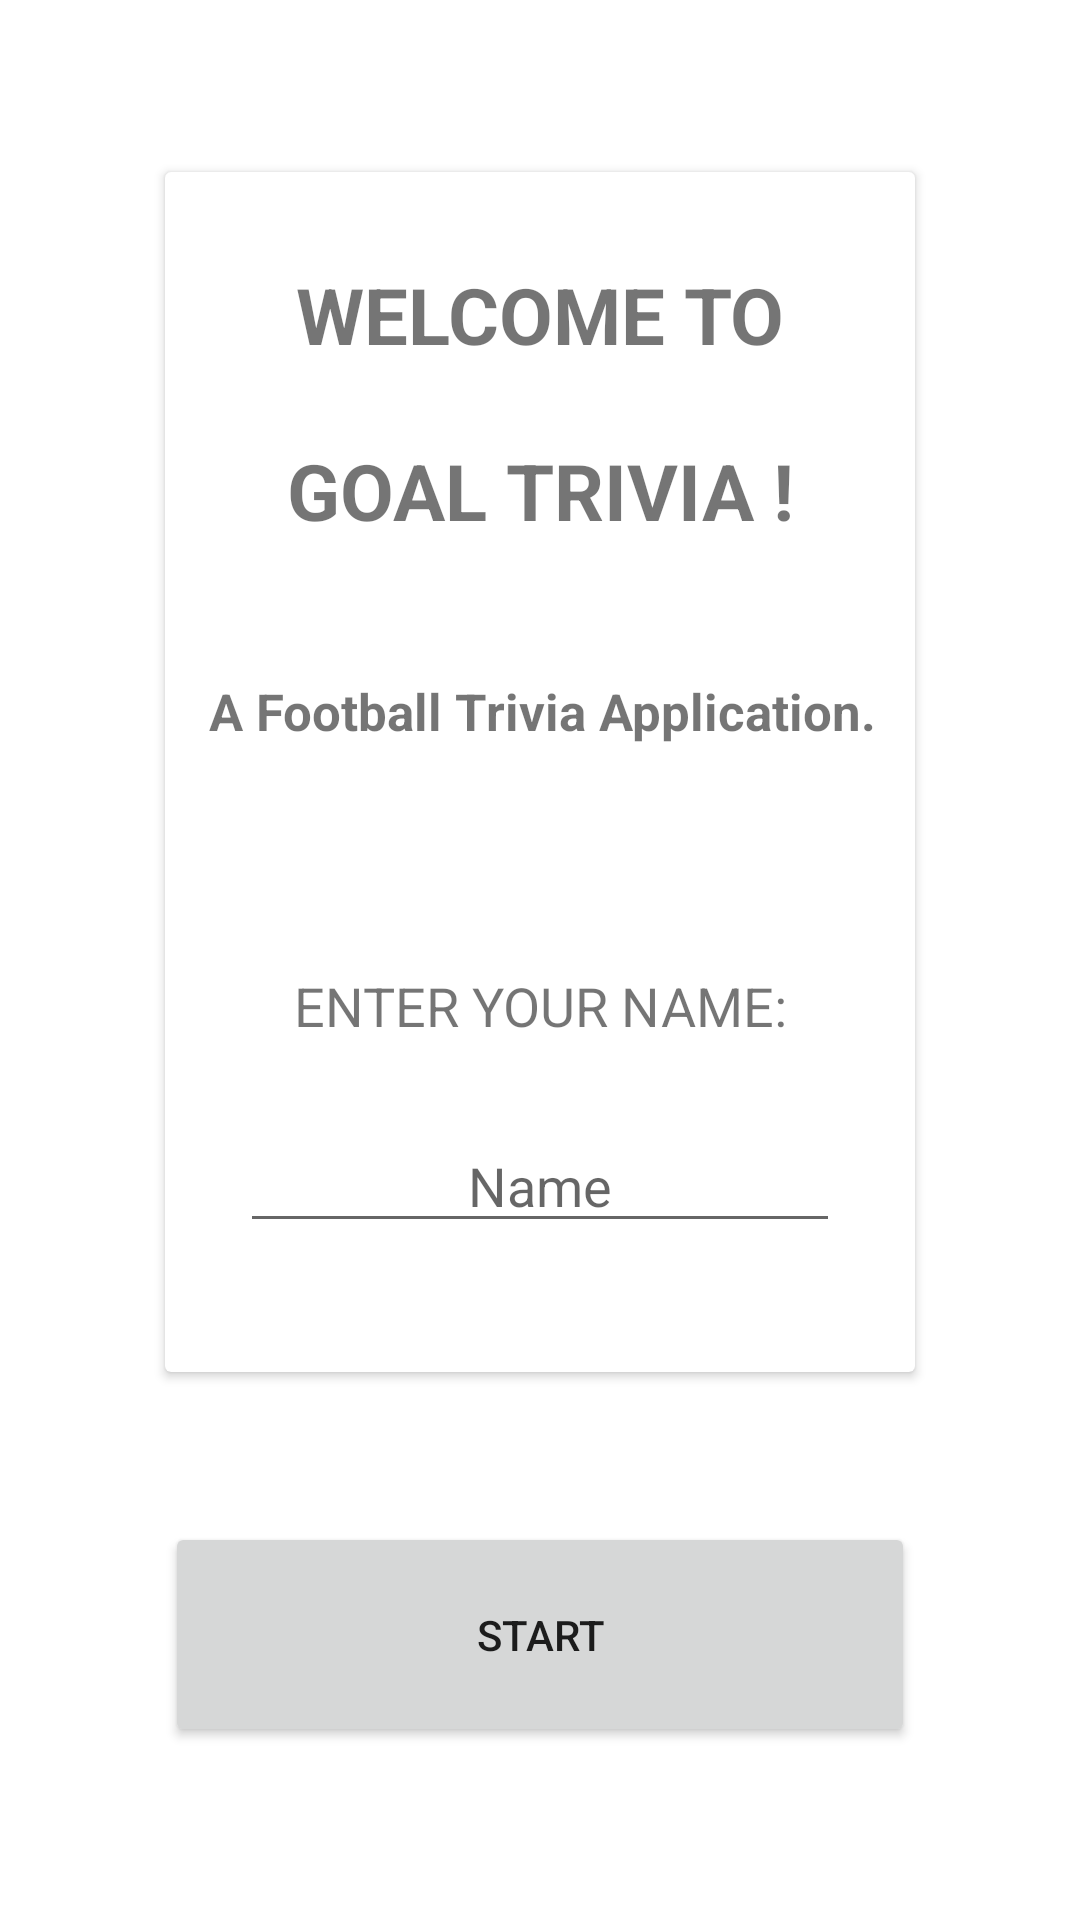

Produce the Android XML layout that renders to this screen, including the resource entries it uses.
<!-- AndroidManifest.xml: application theme Theme.GoalTrivia -->
<!-- res/layout/activity_splash_screen.xml -->
<?xml version="1.0" encoding="utf-8"?>
<RelativeLayout xmlns:android="http://schemas.android.com/apk/res/android"
    xmlns:app="http://schemas.android.com/apk/res-auto"
    xmlns:tools="http://schemas.android.com/tools"
    android:layout_width="match_parent"
    android:layout_height="match_parent"
    tools:context=".splash_screen">

    <LinearLayout
        android:layout_width="match_parent"
        android:layout_height="match_parent"
        android:orientation="vertical"
        android:gravity="center"
        >
        <androidx.cardview.widget.CardView
            android:layout_width="250dp"
            android:layout_height="400dp">

            <RelativeLayout
                android:layout_width="match_parent"
                android:layout_height="match_parent"
                android:gravity="center_horizontal"
                android:layout_marginTop="30dp"
                >

                <TextView
                    android:id="@+id/welcome"
                    android:layout_width="match_parent"
                    android:layout_height="wrap_content"
                    android:text="WELCOME TO"
                    android:gravity="center"
                    android:textSize="26sp"
                    android:textStyle="bold" />

                <TextView
                    android:id="@+id/goalTrivia"
                    android:layout_width="match_parent"
                    android:layout_height="wrap_content"
                    android:layout_alignBottom="@id/welcome"
                    android:layout_marginBottom="-59dp"
                    android:gravity="center"
                    android:text="GOAL TRIVIA !"
                    android:textSize="26sp"
                    android:textStyle="bold" />


                <TextView
                    android:id="@+id/footballTrivia"
                    android:layout_width="wrap_content"
                    android:layout_height="wrap_content"
                    android:layout_alignParentEnd="true"
                    android:layout_alignParentRight="true"
                    android:layout_alignParentBottom="true"
                    android:layout_marginEnd="13dp"
                    android:layout_marginRight="13dp"
                    android:layout_marginBottom="209dp"
                    android:gravity="center_horizontal"
                    android:text="A Football Trivia Application."
                    android:textSize="17sp"
                    android:textStyle="bold" />

                <com.google.android.material.textfield.TextInputEditText
                    android:layout_width="200dp"
                    android:layout_height="wrap_content"
                    android:layout_alignParentStart="true"
                    android:layout_alignParentLeft="true"
                    android:layout_alignParentEnd="true"
                    android:layout_alignParentRight="true"
                    android:layout_alignParentBottom="true"
                    android:layout_marginStart="25dp"
                    android:layout_marginLeft="25dp"
                    android:layout_marginTop="35dp"
                    android:layout_marginEnd="25dp"
                    android:layout_marginRight="25dp"
                    android:layout_marginBottom="43dp"
                    android:gravity="center"
                    android:hint="Name"></com.google.android.material.textfield.TextInputEditText>

                <TextView
                    android:layout_width="match_parent"
                    android:layout_height="wrap_content"
                    android:layout_alignParentBottom="true"
                    android:layout_marginBottom="110dp"
                    android:gravity="center"
                    android:text="ENTER YOUR NAME:"
                    android:textSize="18dp" />

            </RelativeLayout>




        </androidx.cardview.widget.CardView>

        <Button
            android:id="@+id/btn_start"
            android:layout_width="250dp"
            android:layout_height="75dp"
            android:text="start"
            android:onClick="sendMessage"
            android:layout_marginTop="50dp"></Button>
    </LinearLayout>



</RelativeLayout>
<!-- resources referenced by this layout -->
<resources>
  <style name="Theme.GoalTrivia" parent="Theme.MaterialComponents.DayNight.DarkActionBar">
  
          item elements with name attributes referencing the colour elements from the colours resource
          
          <item name="colorPrimary">@color/purple_500</item>
          <item name="colorPrimaryVariant">@color/purple_700</item>
          <item name="colorOnPrimary">@color/white</item>
          
          <item name="colorSecondary">@color/teal_200</item>
          <item name="colorSecondaryVariant">@color/teal_700</item>
          <item name="colorOnSecondary">@color/black</item>
          
          <item name="android:statusBarColor" tools:targetApi="l">?attr/colorPrimaryVariant</item>
          
      </style>
  <color name="purple_500">#FF03DAC5</color>
  <color name="purple_700">#FF3700B3</color>
  <color name="white">#FFFFFF</color>
  <color name="teal_200">#FF03DAC5</color>
  <color name="teal_700">#FF018786</color>
  
  
  
      //my colours
  <color name="black">#FF000000</color>
</resources>
